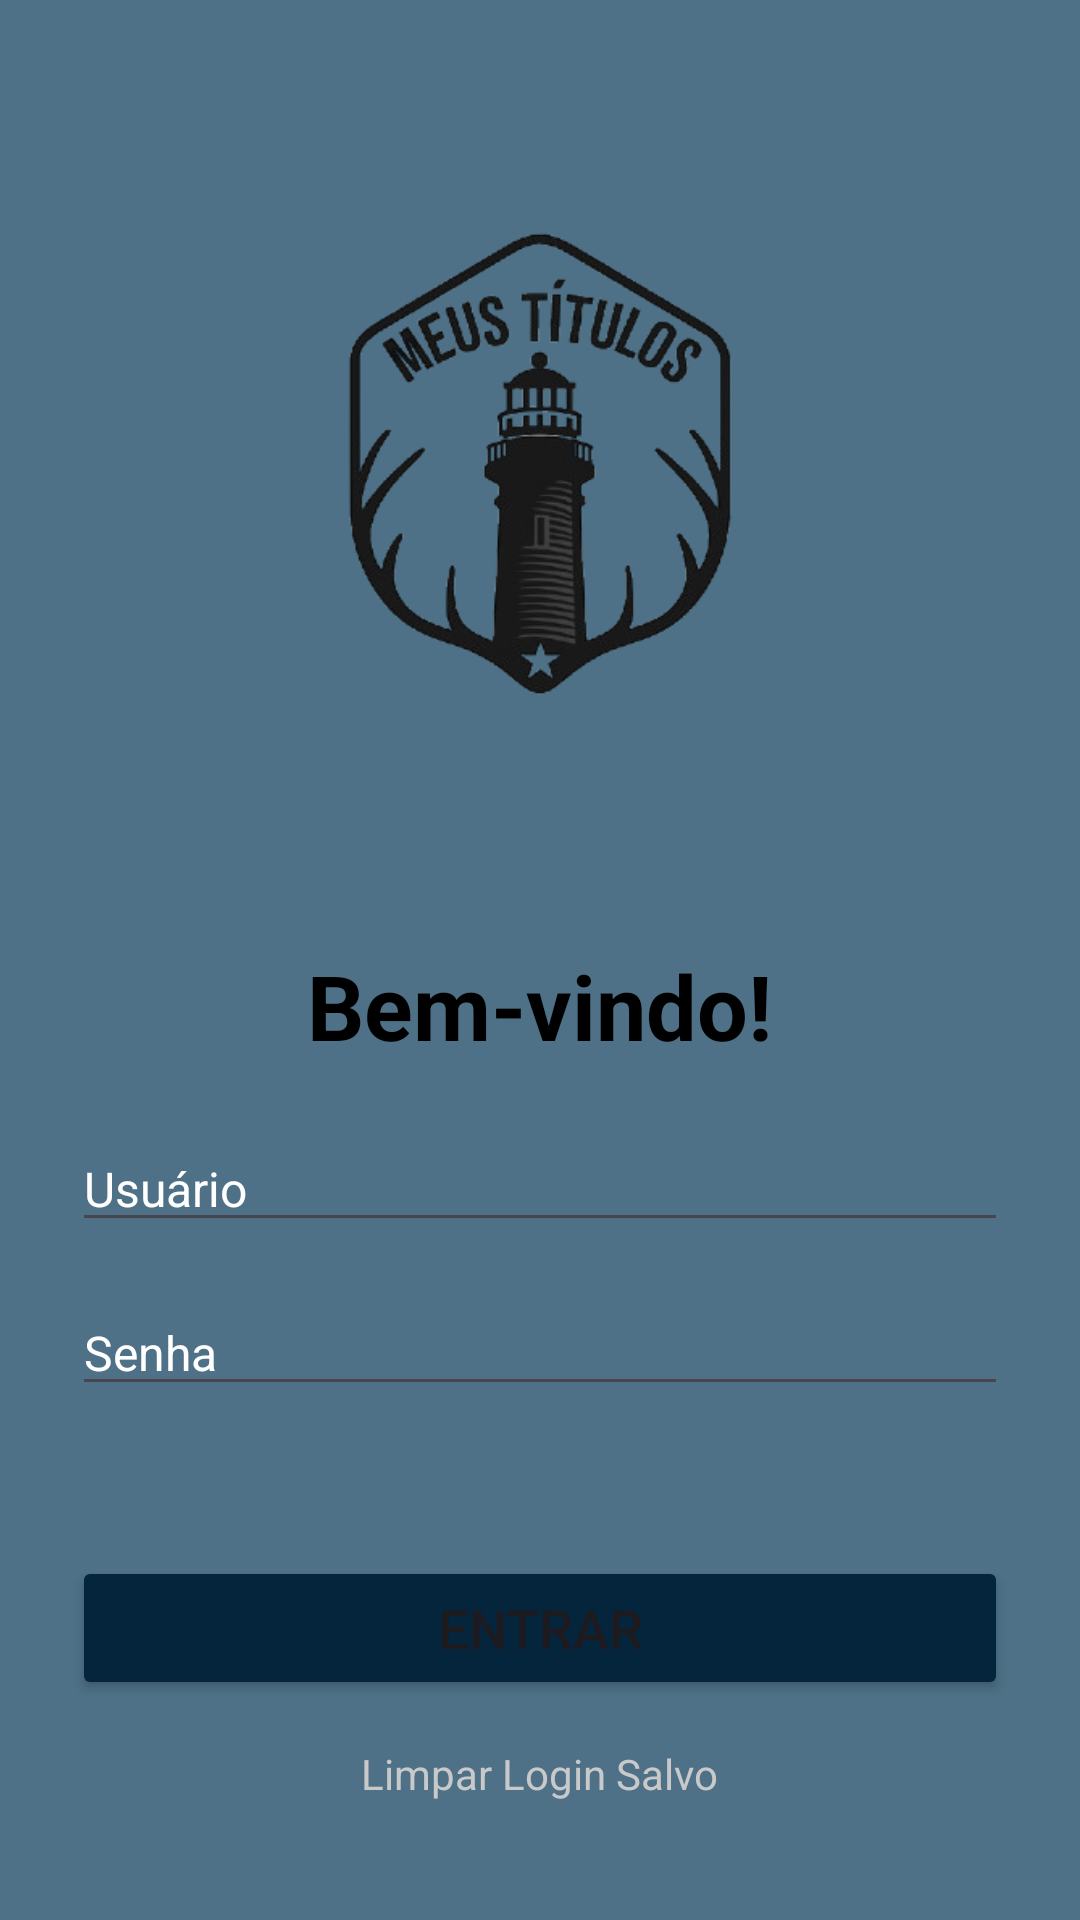

This screen was rendered from an Android layout file. Write that file and the resources it references.
<!-- AndroidManifest.xml: application theme Theme.MeusTitulos -->
<!-- res/layout/activity_login.xml -->
<?xml version="1.0" encoding="utf-8"?>
<LinearLayout xmlns:android="http://schemas.android.com/apk/res/android"
    xmlns:app="http://schemas.android.com/apk/res-auto"
    android:layout_width="match_parent"
    android:layout_height="match_parent"
    android:orientation="vertical"
    android:padding="24dp"
    android:gravity="center"
    android:background="#4E7187">

    <ImageView
        android:id="@+id/logo_login"
        android:layout_width="269dp"
        android:layout_height="271dp"
        app:srcCompat="@drawable/meustitulos_removebg_preview__1_"
        android:contentDescription="@string/app_name" />

    <TextView
        android:layout_width="wrap_content"
        android:layout_height="wrap_content"
        android:padding="20dp"
        android:text="Bem-vindo!"
        android:textColor="#000000"
        android:textSize="30sp"
        android:textStyle="bold" />

    <EditText
        android:id="@+id/nome_usuario_login"
        android:layout_width="match_parent"
        android:layout_height="wrap_content"
        android:hint="Usuário"
        android:textColor="#FFFFFF"
        android:textColorHint="#FFFFFF"
        android:autofillHints="username"
        android:inputType="text"
        android:textSize="16sp"/>

    <EditText
        android:id="@+id/senha_login"
        android:layout_width="match_parent"
        android:layout_height="wrap_content"
        android:hint="Senha"
        android:inputType="textPassword"
        android:layout_marginTop="16dp"
        android:textColor="#FFFFFF"
        android:textColorHint="#FFFFFF"
        android:autofillHints="password"
        android:textSize="16sp"/>

    <Button
        android:id="@+id/btn_login"
        android:layout_width="match_parent"
        android:layout_height="wrap_content"
        android:text="Entrar"
        android:textSize="18sp"
        android:backgroundTint="#05253D"
        android:layout_marginTop="50dp" />

    <TextView
        android:id="@+id/btn_limpar_login"
        android:layout_width="wrap_content"
        android:layout_height="wrap_content"
        android:text="Limpar Login Salvo"
        android:textColor="#C9C9C9"
        android:textSize="14sp"
        android:layout_marginTop="10dp"
        android:clickable="true"
        android:focusable="true"
        android:background="?android:attr/selectableItemBackground"
        android:padding="5dp"/>

    <LinearLayout
        android:layout_width="match_parent"
        android:layout_height="wrap_content"
        android:gravity="center"
        android:orientation="horizontal"
        android:padding="10dp">

        <TextView
            android:layout_width="wrap_content"
            android:layout_height="wrap_content"
            android:layout_margin="2dp"
            android:text="Não tem uma conta ainda?  "
            android:textAlignment="center"
            android:textColor="#FFFFFF"
            android:textSize="16sp" />

        <TextView
            android:id="@+id/text_cadastro"
            android:layout_width="wrap_content"
            android:layout_height="wrap_content"
            android:text="Cadastre-se"
            android:textAlignment="center"
            android:textColor="#C9C9C9"
            android:textSize="16sp"
            android:clickable="true"
            android:focusable="true"
            android:background="?android:attr/selectableItemBackground"/>

    </LinearLayout>

</LinearLayout>
<!-- resources referenced by this layout -->
<resources>
  <!-- drawable meustitulos_removebg_preview__1_: png bitmap (drawable, 74256 bytes) -->
  <string name="app_name">meusTitulos</string>
  <style name="Theme.MeusTitulos" parent="Base.Theme.MeusTitulos" />
  <style name="Base.Theme.MeusTitulos" parent="Theme.Material3.DayNight.NoActionBar">
          
          
      </style>
</resources>
